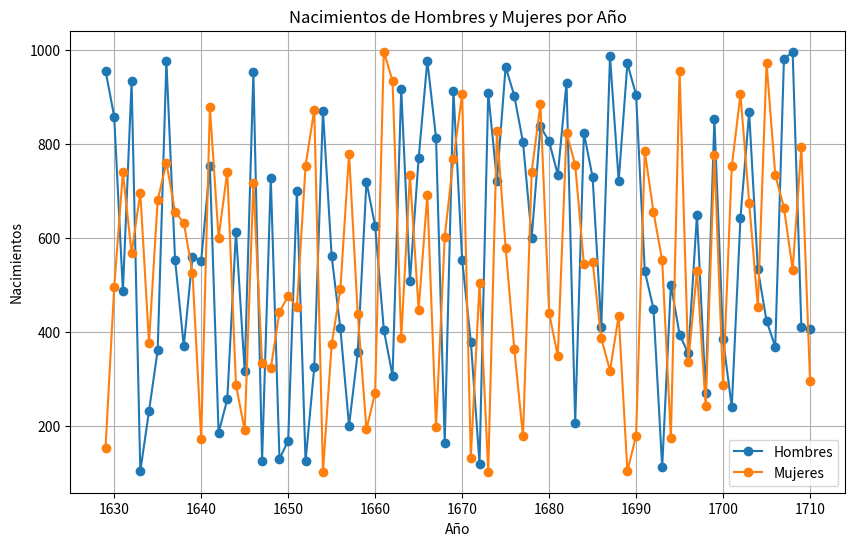

Recreate this plot in Python.
#Created: September 18th 2023 // Last modified: September 18th 2023
# [redacted]
#Practice 2

#Import of libraries
import numpy as np
import random
import matplotlib.pyplot as plt
import pandas as pd

#Creation of the year between 1629 and 1711
years = list(range(1629,1711))

# Generate random data for the borning babies
boy = [random.randint(100, 1000) for _ in range(len(years))]
girl = [random.randint(100, 1000) for _ in range(len(years))]

# Create a data frame
data = pd.DataFrame({'año': years,'niños': boy, 'niñas': girl})

# Create the figure (table)
plt.figure(figsize=(10, 6))
plt.plot(data['año'], data['niños'], label='Hombres', marker='o')
plt.plot(data['año'], data['niñas'], label='Mujeres', marker='o')
plt.xlabel('Año')
plt.ylabel('Nacimientos')
plt.legend()
plt.title('Nacimientos de Hombres y Mujeres por Año')
plt.grid(True)
plt.show()

# Adding columns and lines to compare data using Panda
data['Total nacimientos'] = data['niños'] + data['niñas']
data['Proporcion Hombres'] = data['niños'] / data['Total nacimientos']
data['Proporcion Mujeres'] = data['niñas'] / data['Total nacimientos']
data['Comparacion'] = data['Proporcion Hombres'] > data['Proporcion Mujeres']

# Show the dataframe with new columns
print(data)



